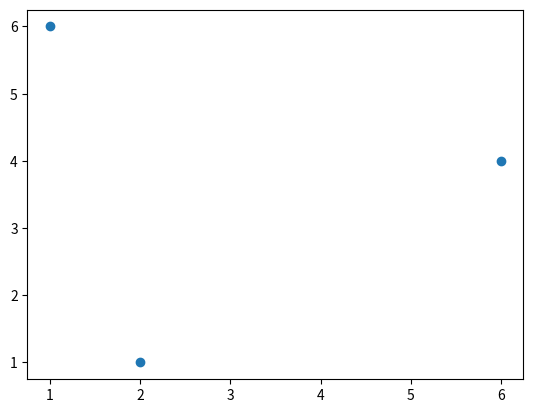

Write Python code to recreate this figure.
# -*- coding: utf-8 -*-
"""
Created on Thu Apr 30 23:23:45 2020

[redacted]

Programa que buscar determinar que tan "triangulable" podría ser un evento en 
base a donde se encuentran las estaciones
"""

import matplotlib.pyplot as plt
import numpy as np

Est = [(2,1,6),(1,6,4)]

x = np.linspace(0.0, 10.0)
y = np.linspace(0.0, 10.0)

plt.plot(Est[0],Est[1], 'o')
plt.show()